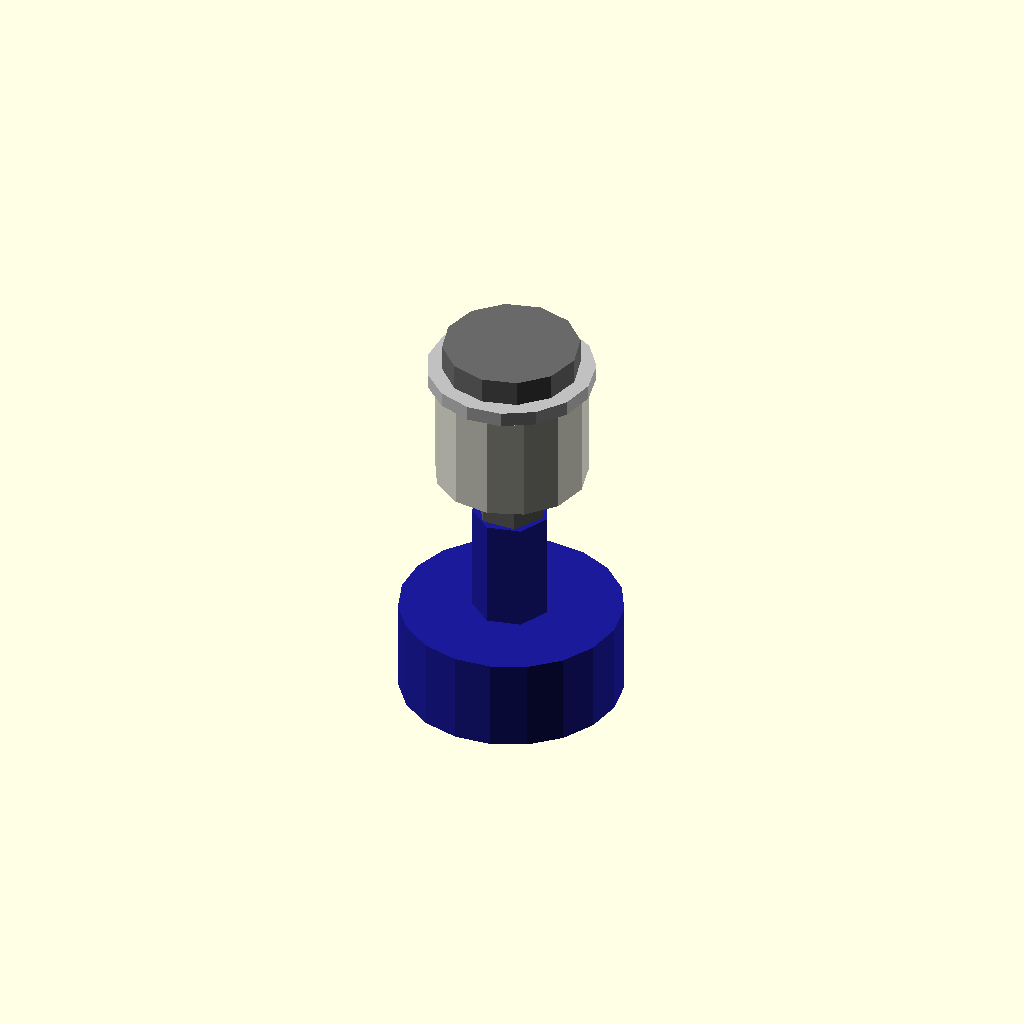
Cell 1: rendered with the file's own defaults.
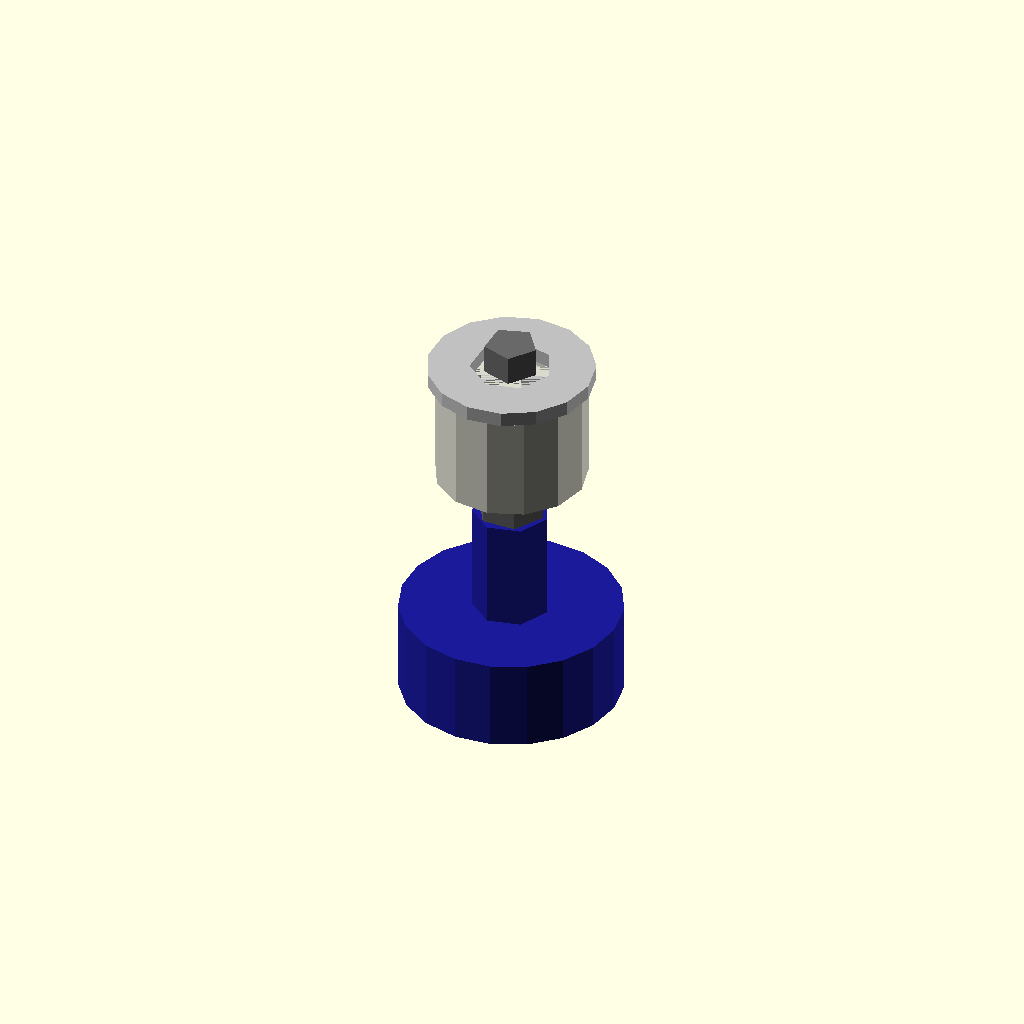
Cell 2: the same model with head_diameter = 0.1.
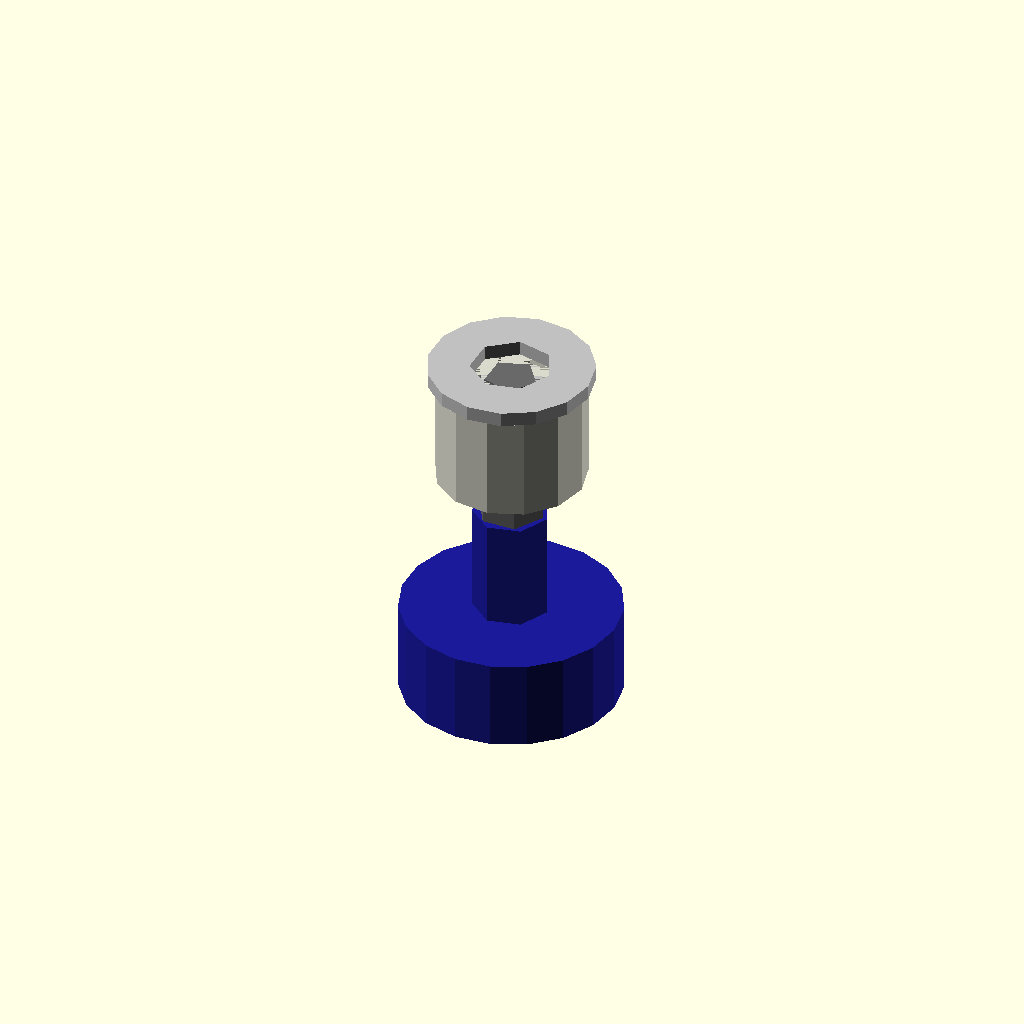
Cell 3 — head_height set to 0.1, the other parameters unchanged.
One fixed orthographic camera (rotation 55°, 0°, 25°; colour scheme Cornfield) for every cell.
OpenSCAD source file results/nopscadlib/ablations/no_recovery/scad/screw__M4_dome_screw.scad:
// Parameters
thread_diameter = 4.0; //[2.0:8.0:0.1]
length = 10.0; //[5.0:20.0:0.5]
head_diameter = 7.6; //[4.0:15.2:0.1]
head_height = 2.2; //[1.1:4.4:0.1]
socket_af = 2.5; //[1.5:4.0:0.1]
socket_depth = 1.6; //[0.8:3.2:0.1]
tip_length = 1.2; //[0.6:2.4:0.1]
thread_relief = 0.15; //[0.05:0.4:0.01]
overlap = 0.8; //[0.3:2.0:0.1]
washer_outer_diameter = 9.0; //[6.0:18.0:0.1]
washer_thickness = 0.8; //[0.4:2.0:0.1]
washer_hole_diameter = 4.4; //[4.1:6.0:0.1]
spacer_height = 6.0; //[3.0:12.0:0.5]
spacer_wall = 1.8; //[0.9:3.6:0.1]
spacer_clearance_diameter = 4.6; //[4.2:6.5:0.1]
buzzer_diameter = 12.0; //[6.0:24.0:0.5]
buzzer_height = 5.0; //[2.5:10.0:0.5]
buzzer_post_diameter = 4.2; //[3.0:6.0:0.1]

// PCB Spacer - complete geometry
module pcb_spacer() {
  color([0.85, 0.85, 0.8]) {
    difference() {
      cylinder(r=spacer_clearance_diameter/2 + spacer_wall, h=spacer_height, center=true);
      translate([0, 0, -overlap])
        cylinder(r=spacer_clearance_diameter/2, h=spacer_height + overlap*2, center=true);
    }
  }
}

// Screw and Washer - complete geometry
module screw_and_washer() {
  color("DimGray") {
    // Threaded shaft
    translate([0, 0, -length/2])
      cylinder(r=thread_diameter/2 - thread_relief, h=length, center=true);
    // Tip end
    translate([0, 0, -length - tip_length/2 + overlap])
      cylinder(r1=thread_diameter/2 - thread_relief, r2=0, h=tip_length, center=true);
    // Dome head
    intersection() {
      translate([0, 0, head_diameter/2 - head_height])
        sphere(r=head_diameter/2, center=true);
      translate([0, 0, head_height/2])
        cube([head_diameter*2, head_diameter*2, head_height], center=true);
    }
    // Hex socket recess
    translate([0, 0, head_height - socket_depth/2])
      rotate([0, 0, 0])
      cylinder(r=socket_af/(2*cos(30)), h=socket_depth, center=true);
  }
  color("Silver") {
    // Washer
    difference() {
      translate([0, 0, -washer_thickness/2 + overlap])
        cylinder(r=washer_outer_diameter/2, h=washer_thickness, center=true);
      translate([0, 0, -washer_thickness/2 + overlap])
        cylinder(r=washer_hole_diameter/2, h=washer_thickness + overlap*2, center=true);
    }
  }
}

// Buzzer - complete geometry
module buzzer() {
  color([0.1, 0.1, 0.6]) {
    // Buzzer body
    translate([0, 0, -washer_thickness - spacer_height - buzzer_height/2 + overlap])
      cylinder(r=buzzer_diameter/2, h=buzzer_height, center=true);
    // Buzzer post
    translate([0, 0, -washer_thickness - spacer_height/2 + overlap])
      cylinder(r=buzzer_post_diameter/2, h=spacer_height, center=true);
  }
}

// Assembly
module assembly() {
  screw_and_washer();
  translate([0, 0, -washer_thickness - spacer_height/2 + overlap])
    pcb_spacer();
  translate([0, 0, -washer_thickness - spacer_height - buzzer_height/2 + overlap])
    buzzer();
}

assembly();
Parameter table extracted from the source (name, type, default, range or options):
thread_diameter: number, default 4, range 0.1 to 2, step 8
length: number, default 10, range 0.5 to 5, step 20
head_diameter: number, default 7.6, range 0.1 to 4, step 15.2
head_height: number, default 2.2, range 0.1 to 1.1, step 4.4
socket_af: number, default 2.5, range 0.1 to 1.5, step 4
socket_depth: number, default 1.6, range 0.1 to 0.8, step 3.2
tip_length: number, default 1.2, range 0.1 to 0.6, step 2.4
thread_relief: number, default 0.15, range 0.01 to 0.05, step 0.4
overlap: number, default 0.8, range 0.1 to 0.3, step 2
washer_outer_diameter: number, default 9, range 0.1 to 6, step 18
washer_thickness: number, default 0.8, range 0.1 to 0.4, step 2
washer_hole_diameter: number, default 4.4, range 0.1 to 4.1, step 6
spacer_height: number, default 6, range 0.5 to 3, step 12
spacer_wall: number, default 1.8, range 0.1 to 0.9, step 3.6
spacer_clearance_diameter: number, default 4.6, range 0.1 to 4.2, step 6.5
buzzer_diameter: number, default 12, range 0.5 to 6, step 24
buzzer_height: number, default 5, range 0.5 to 2.5, step 10
buzzer_post_diameter: number, default 4.2, range 0.1 to 3, step 6
